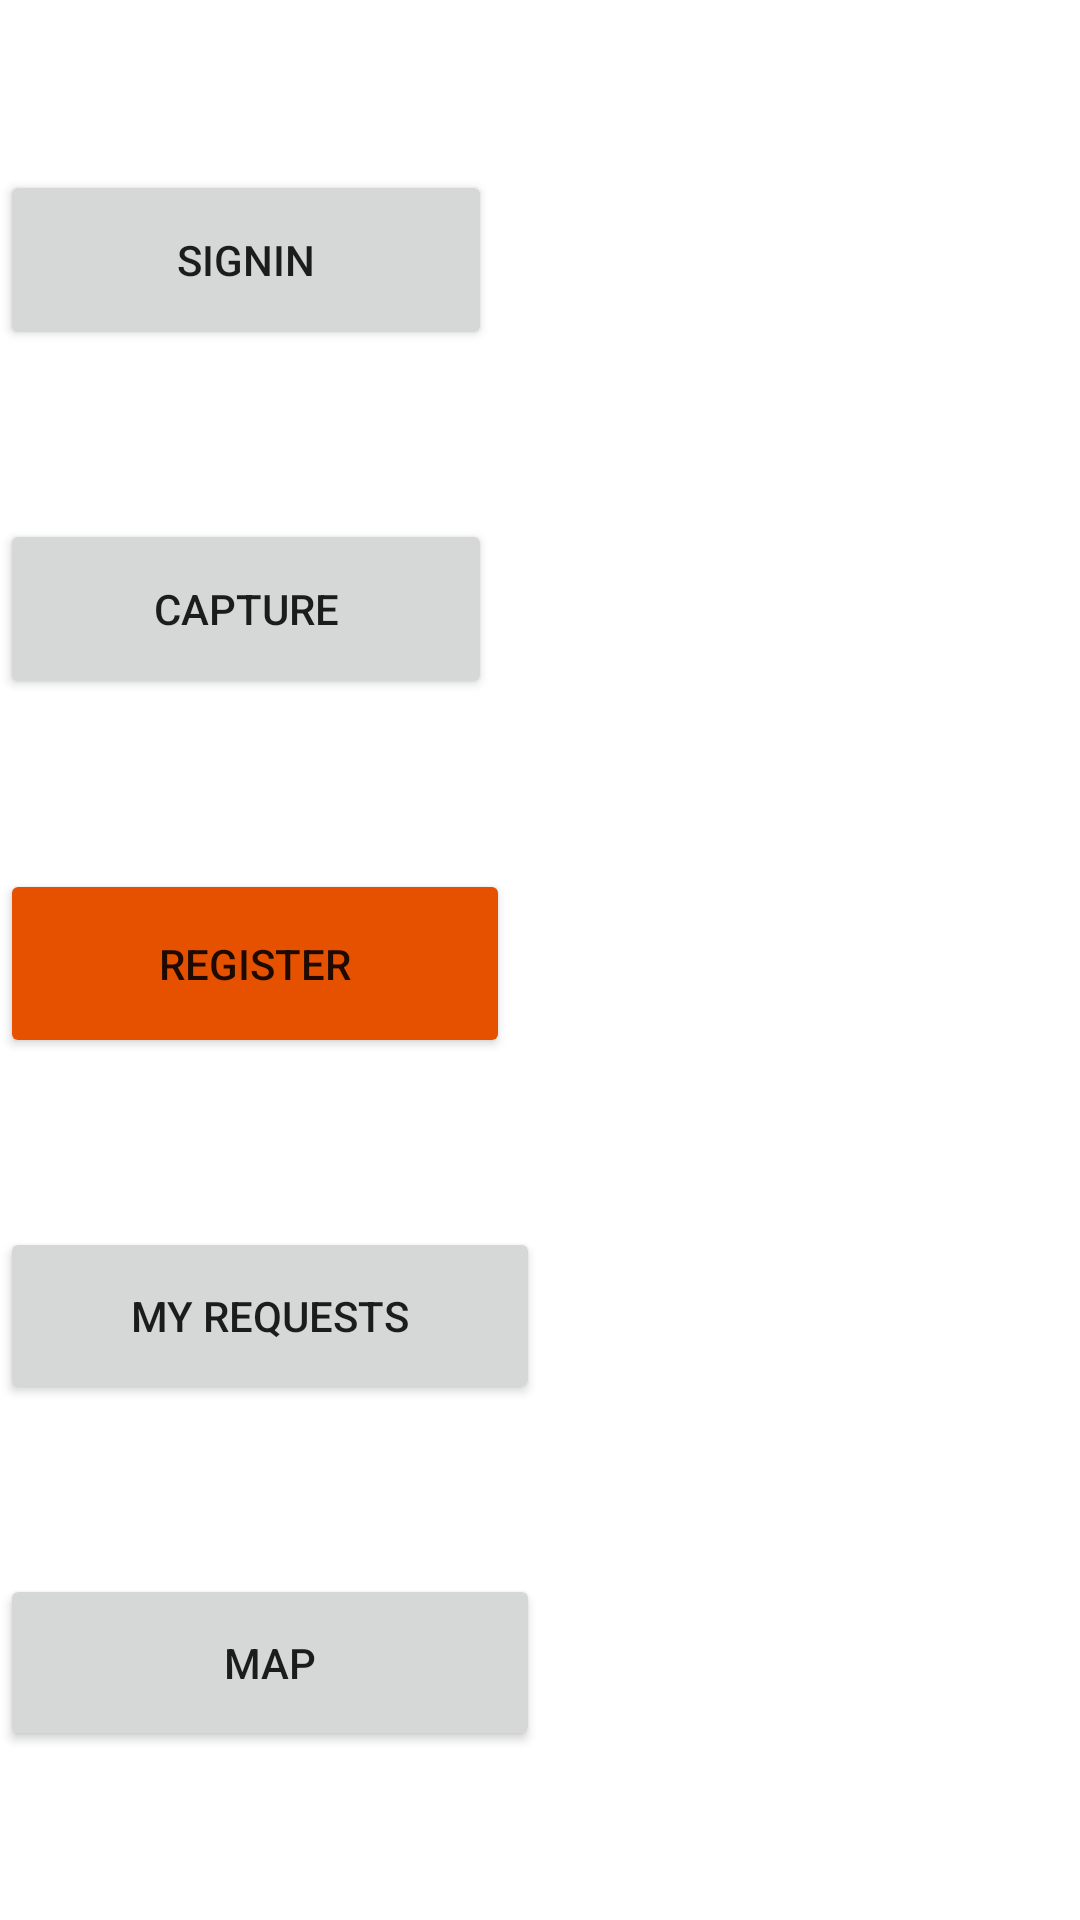

Produce the Android XML layout that renders to this screen, including the resource entries it uses.
<!-- AndroidManifest.xml: application theme Theme.Smartricecare -->
<!-- res/layout/activity_home.xml -->
<?xml version="1.0" encoding="utf-8"?>
<androidx.constraintlayout.widget.ConstraintLayout xmlns:android="http://schemas.android.com/apk/res/android"
    xmlns:app="http://schemas.android.com/apk/res-auto"
    xmlns:tools="http://schemas.android.com/tools"
    android:layout_width="match_parent"
    android:layout_height="match_parent"
    tools:context=".HomeActivity">

    <Button
        android:id="@+id/button_signin"
        android:layout_width="164dp"
        android:layout_height="60dp"
        android:text="@string/signin"
        app:layout_constraintLeft_toLeftOf="parent"
        app:layout_constraintBottom_toTopOf="@+id/button_capture"
        app:layout_constraintTop_toTopOf="parent" />

    <Button
        android:id="@+id/button_capture"
        android:layout_width="164dp"
        android:layout_height="60dp"
        app:layout_constraintTop_toBottomOf="@id/button_signin"
        app:layout_constraintBottom_toTopOf="@+id/button_signup"
        android:text="capture"
        app:layout_constraintLeft_toLeftOf="parent"
        />

    <Button
        android:id="@+id/button_signup"
        android:layout_width="170dp"
        android:layout_height="63dp"
        app:layout_constraintTop_toBottomOf="@id/button_capture"
        app:layout_constraintBottom_toTopOf="@+id/button_myrequests"
        android:text="@string/register"
        android:backgroundTint="@color/orange_900"
        app:layout_constraintLeft_toLeftOf="parent"
        />

    <Button
        android:id="@+id/button_myrequests"
        android:layout_width="180dp"
        android:layout_height="59dp"
        android:text="@string/my_requests"
        app:layout_constraintTop_toBottomOf="@id/button_signup"
        app:layout_constraintBottom_toTopOf="@+id/button_map"
        app:layout_constraintLeft_toLeftOf="parent"/>
    <Button
        android:id="@+id/button_map"
        android:layout_width="180dp"
        android:layout_height="59dp"
        android:text="@string/map"
        app:layout_constraintBottom_toBottomOf="parent"
        app:layout_constraintTop_toBottomOf="@+id/button_myrequests"
        app:layout_constraintLeft_toLeftOf="parent"/>


</androidx.constraintlayout.widget.ConstraintLayout>
<!-- resources referenced by this layout -->
<resources>
  <color name="orange_900">#E65100</color>
  <string name="map">Map</string>
  <string name="my_requests">My Requests</string>
  <string name="register">Register</string>
  <string name="signin">SignIn</string>
  <style name="Theme.Smartricecare" parent="Theme.MaterialComponents.DayNight.DarkActionBar">
          
          <item name="colorPrimary">@color/green_500</item>
          <item name="colorPrimaryVariant">@color/green_800</item>
          <item name="colorOnPrimary">@color/white</item>
          
          <item name="colorSecondary">@color/orange_200</item>
          <item name="colorSecondaryVariant">@color/orange_900</item>
          <item name="colorOnSecondary">@color/black</item>
          
          <item name="android:statusBarColor" tools:targetApi="l">?attr/colorPrimaryVariant</item>
          
      </style>
  <color name="green_500">#4CAF50</color>
  <color name="green_800">#2E7D32</color>
  <color name="white">#FFFFFFFF</color>
  <color name="orange_200">#FFAB91</color>
  <color name="black">#FF000000</color>
</resources>
